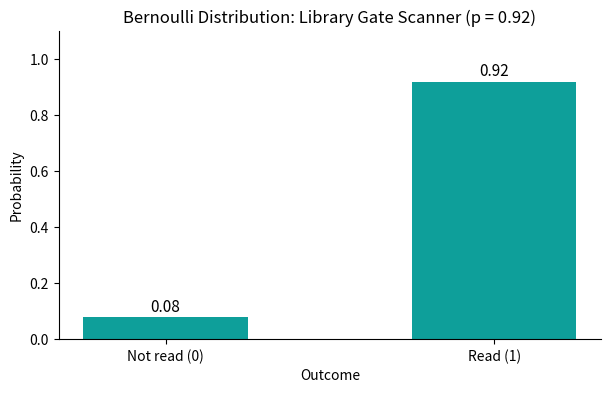
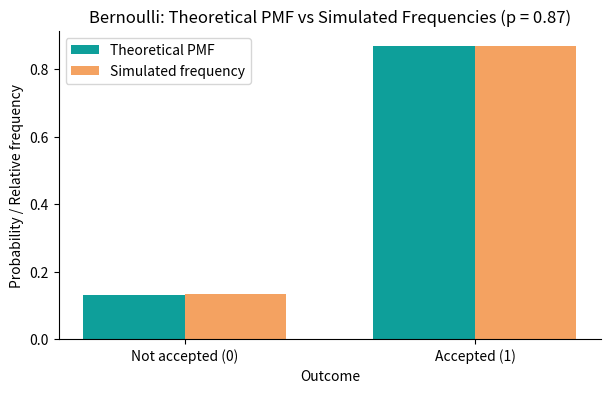
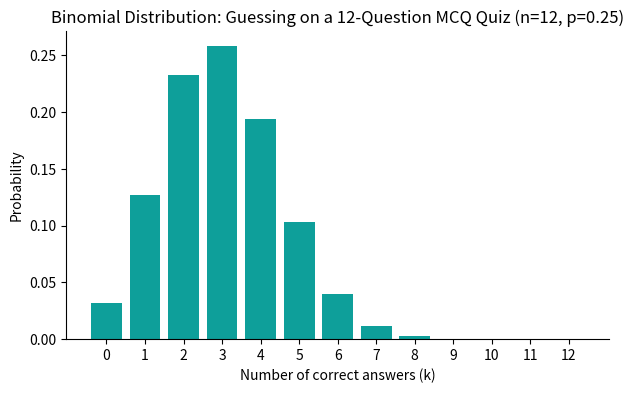
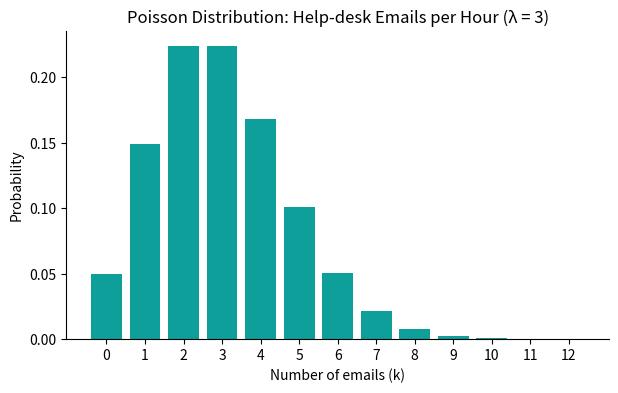
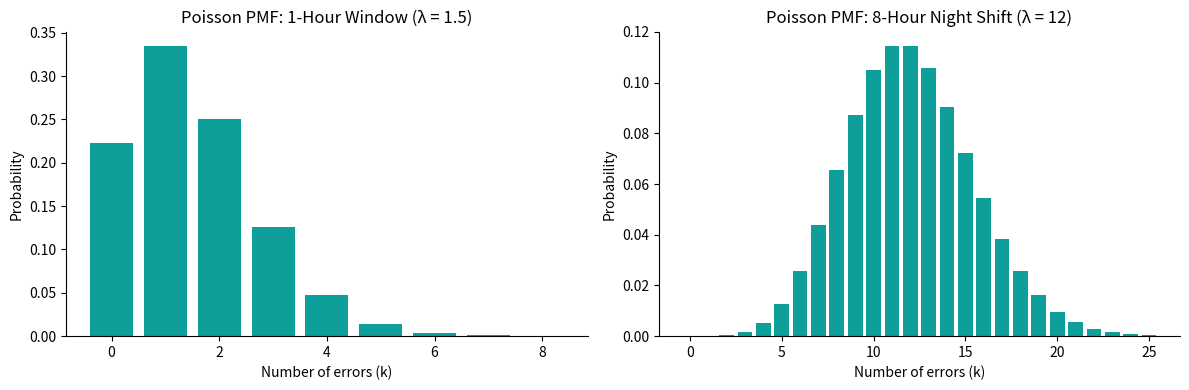
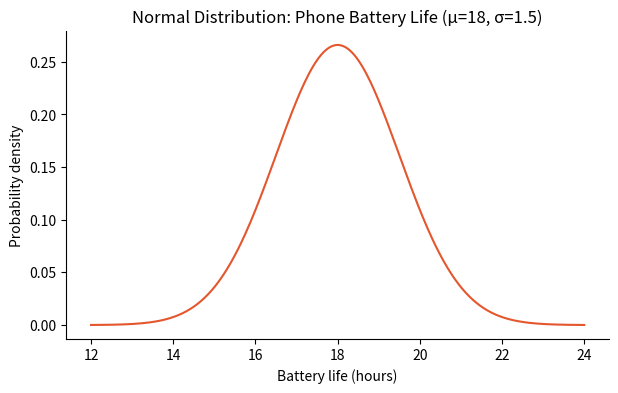
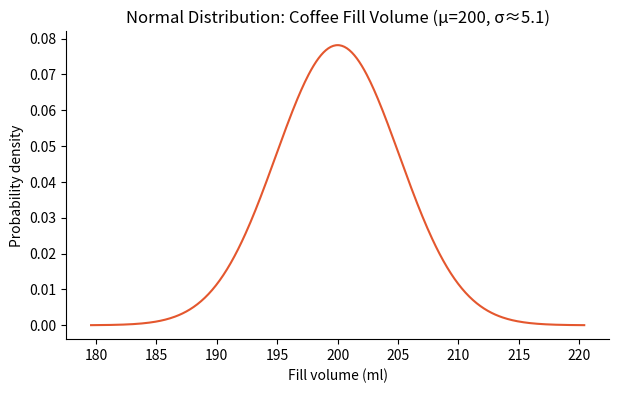
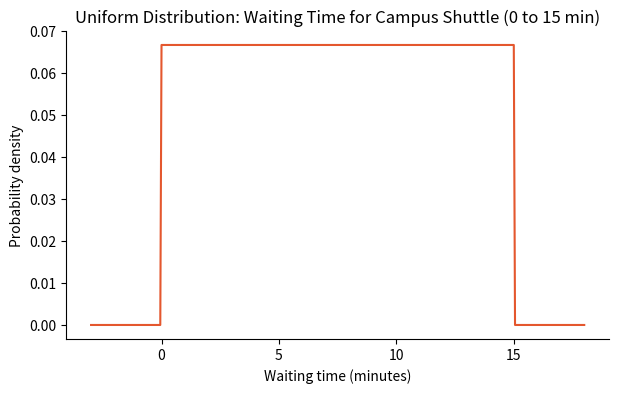

Recreate these plots in Python, in order.
import numpy as np
import matplotlib.pyplot as plt
from scipy import stats
from math import comb, factorial, exp, sqrt

DISCRETE_COLOR = "#0E9F9A"     # teal   -> discrete distributions
CONTINUOUS_COLOR = "#E4572E"   # orange -> continuous distributions
HIGHLIGHT_COLOR = "#F4A261"    # use this to highlight a bar or a shaded area

plt.rcParams["figure.figsize"] = (7, 4)
plt.rcParams["axes.spines.top"] = False
plt.rcParams["axes.spines.right"] = False

print("Setup complete — you are ready to start.")

p = 0.92
x_values = [0, 1]
pmf_values = [round(stats.bernoulli.pmf(k, p), 4) for k in x_values]
print("PMF values:", pmf_values)
plt.bar(x_values, pmf_values, color=DISCRETE_COLOR, width=0.5)
plt.xticks(x_values, ["Not read (0)", "Read (1)"])
plt.xlabel("Outcome")
plt.ylabel("Probability")
plt.title("Bernoulli Distribution: Library Gate Scanner (p = 0.92)")
for x, y in zip(x_values, pmf_values):
    plt.text(x, y + 0.02, str(y), ha="center", fontsize=11)
plt.ylim(0, 1.1)
plt.show()
mean = stats.bernoulli.mean(p)
var = stats.bernoulli.var(p)
print(f"Mean (from scipy): {mean}")
print(f"Variance (from scipy): {round(var, 4)}")

p_hat = 1740 / 2000
print(f"Estimated p (p_hat): {p_hat}")
n_trials = 2000
samples = stats.bernoulli.rvs(p_hat, size=n_trials, random_state=42)
simulated_p = np.mean(samples)
print(f"Simulated proportion of successes: {round(simulated_p, 4)}")
print(f"Theoretical p: {round(p_hat, 4)}")
x_values = [0, 1]
theoretical = [round(stats.bernoulli.pmf(k, p_hat), 4) for k in x_values]
simulated = [round(np.mean(samples == k), 4) for k in x_values]
x_pos = np.arange(len(x_values))
width = 0.35
plt.bar(x_pos - width/2, theoretical, width, label="Theoretical PMF", color=DISCRETE_COLOR)
plt.bar(x_pos + width/2, simulated, width, label="Simulated frequency", color=HIGHLIGHT_COLOR)
plt.xticks(x_pos, ["Not accepted (0)", "Accepted (1)"])
plt.xlabel("Outcome")
plt.ylabel("Probability / Relative frequency")
plt.title("Bernoulli: Theoretical PMF vs Simulated Frequencies (p = 0.87)")
plt.legend()
plt.show()
p_range=np.linspace(0,1,200)


n = 12   
p = 0.25
k_values = np.arange(0, n + 1)
pmf_values = [round(stats.binom.pmf(k, n, p), 4) for k in k_values]
print("PMF values:", pmf_values)
plt.bar(k_values, pmf_values, color=DISCRETE_COLOR)
plt.xlabel("Number of correct answers (k)")
plt.ylabel("Probability")
plt.title("Binomial Distribution: Guessing on a 12-Question MCQ Quiz (n=12, p=0.25)")
plt.xticks(k_values) 
plt.show()


lam = 3
k_values = np.arange(0, 13)
pmf_values = [round(stats.poisson.pmf(k, lam), 4) for k in k_values]
print("PMF values:", pmf_values)
plt.bar(k_values, pmf_values, color=DISCRETE_COLOR)
plt.xlabel("Number of emails (k)")
plt.ylabel("Probability")
plt.title("Poisson Distribution: Help-desk Emails per Hour (λ = 3)")
plt.xticks(k_values)
plt.show()
p_0 = round(stats.poisson.pmf(0, lam), 4)
p_2 = round(stats.poisson.pmf(2, lam), 4)
p_le_5 = round(stats.poisson.cdf(5, lam), 4) 
print(f"P(X=0) = {p_0}")
print(f"P(X=2) = {p_2}")
print(f"P(X<=5) = {p_le_5}")
for k in k_values:
    cumulative_prob = stats.poisson.cdf(k, lam)
    if cumulative_prob >= 0.95:
        print(f"Smallest k with P(X<=k) >= 0.95 is k = {k} (cumulative prob = {round(cumulative_prob, 4)})")
        break 

lam_1hr = 1.5 
lam_8hr = 1.5 * 8 
k_1hr = np.arange(0, 9)
pmf_1hr = [round(stats.poisson.pmf(k, lam_1hr), 4) for k in k_1hr]
k_8hr = np.arange(0, 26)
pmf_8hr = [round(stats.poisson.pmf(k, lam_8hr), 4) for k in k_8hr]
fig, axes = plt.subplots(1, 2, figsize=(12, 4))
axes[0].bar(k_1hr, pmf_1hr, color=DISCRETE_COLOR)
axes[0].set_xlabel("Number of errors (k)")
axes[0].set_ylabel("Probability")
axes[0].set_title("Poisson PMF: 1-Hour Window (λ = 1.5)")
axes[1].bar(k_8hr, pmf_8hr, color=DISCRETE_COLOR)
axes[1].set_xlabel("Number of errors (k)")
axes[1].set_ylabel("Probability")
axes[1].set_title("Poisson PMF: 8-Hour Night Shift (λ = 12)")
plt.tight_layout()
plt.show()
p_clean = round(stats.poisson.pmf(0, lam_8hr), 4)
print(f"P(0 errors in 8-hour shift) = {p_clean}")
p_paged = round(stats.poisson.sf(18, lam_8hr), 4)
print(f"P(X > 18) = {p_paged}")


mu = 18 
sigma = 1.5
x_values = np.linspace(mu - 4*sigma, mu + 4*sigma, 400)
pdf_values = stats.norm.pdf(x_values, mu, sigma)
plt.plot(x_values, pdf_values, color=CONTINUOUS_COLOR)
plt.xlabel("Battery life (hours)")
plt.ylabel("Probability density")
plt.title("Normal Distribution: Phone Battery Life (μ=18, σ=1.5)")
plt.show()


# ✏️ WRITE YOUR CODE HERE
# ------------------------------------------------------------
mu = 200
overflow_volume = 210
overflow_prob = 0.025
z = stats.norm.ppf(1 - overflow_prob)
print(f"z (from scipy) = {round(z, 4)}")
sigma = (overflow_volume - mu) / z
print(f"sigma = {round(sigma, 4)}")
p1 = stats.norm.ppf(0.01, mu, sigma)
print(f"1st percentile (volume below which only 1% of cups fall) = {round(p1, 4)} ml")
p_complaint = round(stats.norm.cdf(190, mu, sigma), 4)
print(f"P(X < 190) = {p_complaint}")
x_values = np.linspace(mu - 4*sigma, mu + 4*sigma, 400)
pdf_values = stats.norm.pdf(x_values, mu, sigma)
plt.plot(x_values, pdf_values, color=CONTINUOUS_COLOR)
plt.xlabel("Fill volume (ml)")
plt.ylabel("Probability density")
plt.title(f"Normal Distribution: Coffee Fill Volume (μ=200, σ≈{round(sigma,2)})")
plt.show()

a = 0  
b = 15 
loc = a
scale = b - a
x_values = np.linspace(a - 3, b + 3, 400)
pdf_values = stats.uniform.pdf(x_values, loc, scale)
plt.plot(x_values, pdf_values, color=CONTINUOUS_COLOR)
plt.xlabel("Waiting time (minutes)")
plt.ylabel("Probability density")
plt.title("Uniform Distribution: Waiting Time for Campus Shuttle (0 to 15 min)")
plt.show()
